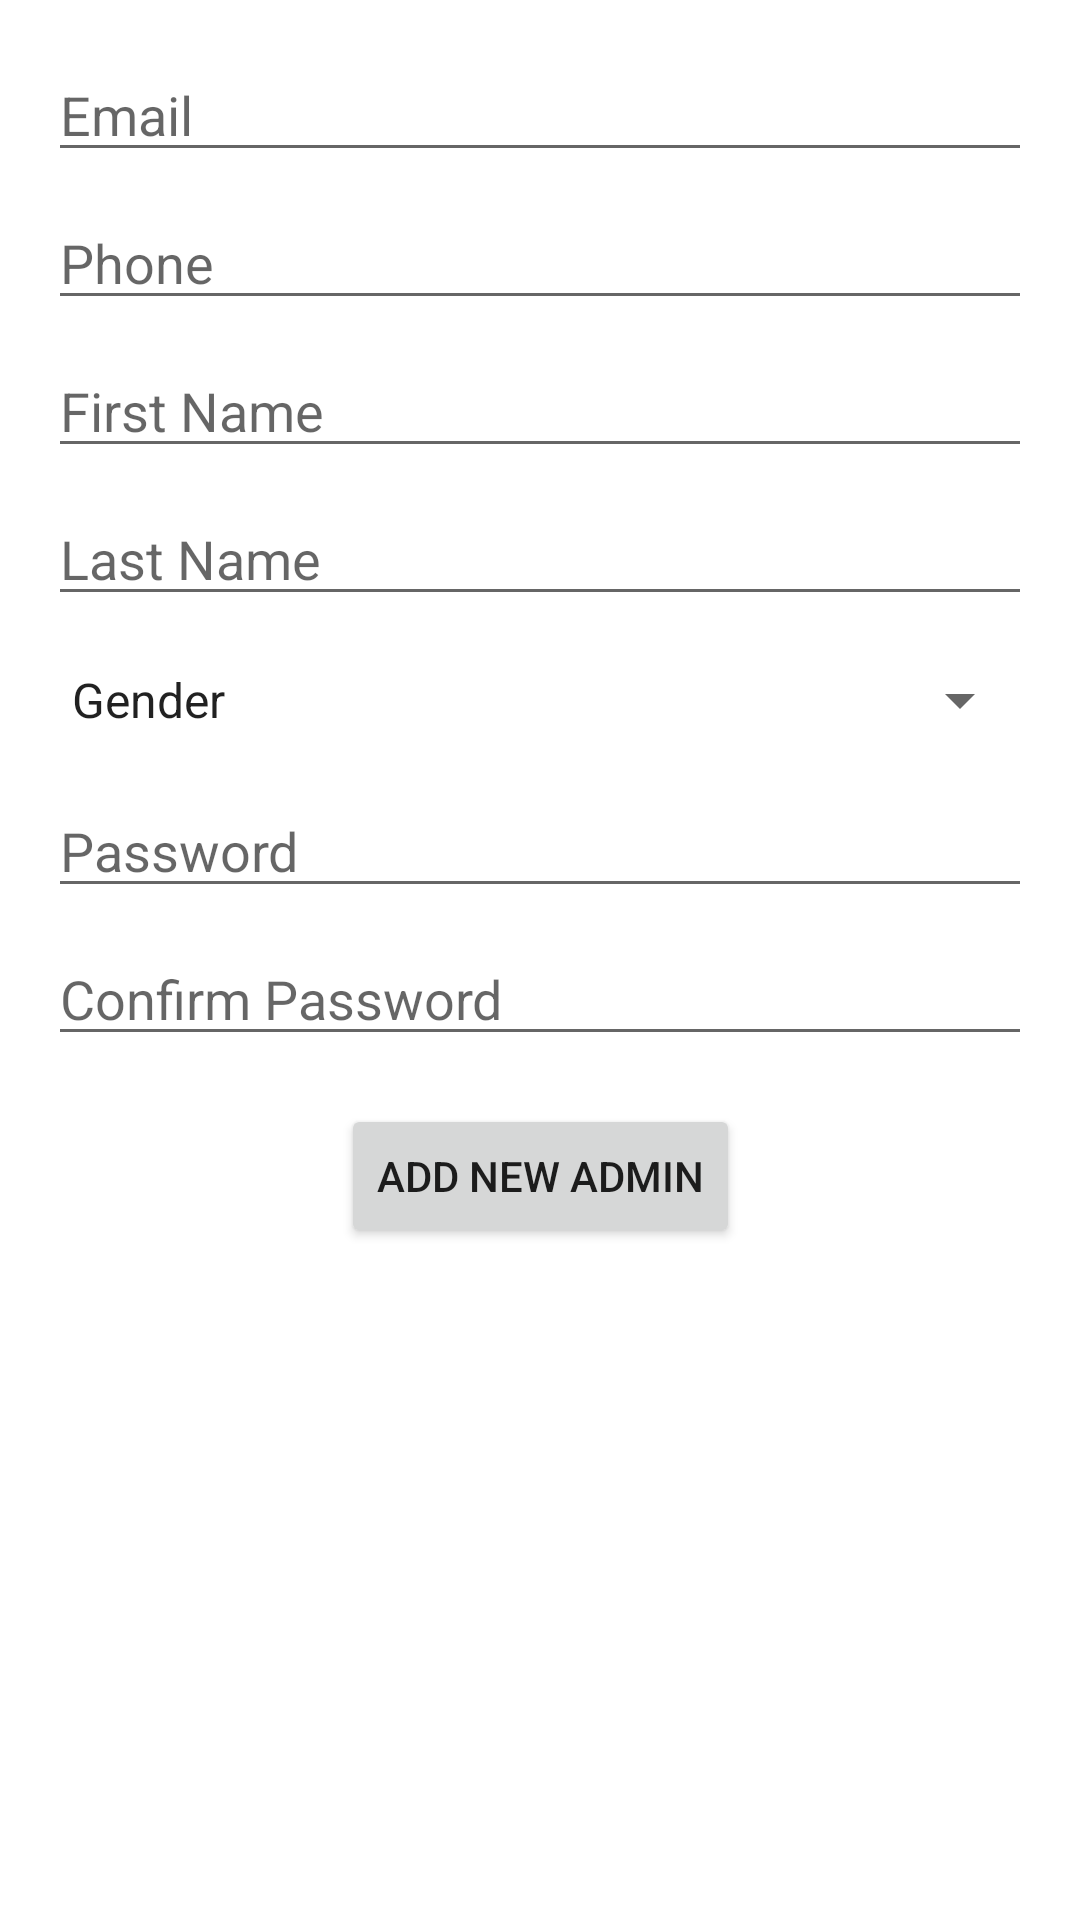

Layout XML and referenced resources for this Android screen:
<!-- AndroidManifest.xml: application theme Theme.Pizza_Restaurant_Application -->
<!-- res/layout/fragment_add_admin.xml -->
<?xml version="1.0" encoding="utf-8"?>
<androidx.constraintlayout.widget.ConstraintLayout xmlns:android="http://schemas.android.com/apk/res/android"
    xmlns:app="http://schemas.android.com/apk/res-auto"
    android:layout_width="match_parent"
    android:layout_height="match_parent"
    android:padding="16dp">

    <EditText
        android:id="@+id/email_edit_text"
        android:layout_width="0dp"
        android:layout_height="wrap_content"
        android:hint="Email"
        android:inputType="textEmailAddress"
        app:layout_constraintEnd_toEndOf="parent"
        app:layout_constraintStart_toStartOf="parent"
        app:layout_constraintTop_toTopOf="parent" />

    <EditText
        android:id="@+id/phone_edit_text"
        android:layout_width="0dp"
        android:layout_height="wrap_content"
        android:hint="Phone"
        android:inputType="phone"
        android:layout_marginTop="8dp"
        app:layout_constraintEnd_toEndOf="parent"
        app:layout_constraintStart_toStartOf="parent"
        app:layout_constraintTop_toBottomOf="@id/email_edit_text" />

    <EditText
        android:id="@+id/first_name_edit_text"
        android:layout_width="0dp"
        android:layout_height="wrap_content"
        android:hint="First Name"
        android:inputType="textPersonName"
        android:layout_marginTop="8dp"
        app:layout_constraintEnd_toEndOf="parent"
        app:layout_constraintStart_toStartOf="parent"
        app:layout_constraintTop_toBottomOf="@id/phone_edit_text" />

    <EditText
        android:id="@+id/last_name_edit_text"
        android:layout_width="0dp"
        android:layout_height="wrap_content"
        android:hint="Last Name"
        android:inputType="textPersonName"
        android:layout_marginTop="8dp"
        app:layout_constraintEnd_toEndOf="parent"
        app:layout_constraintStart_toStartOf="parent"
        app:layout_constraintTop_toBottomOf="@id/first_name_edit_text" />

    <Spinner
        android:id="@+id/gender_spinner"
        android:layout_width="0dp"
        android:layout_height="40dp"
        android:entries="@array/gender_options"
        android:layout_marginTop="8dp"
        app:layout_constraintEnd_toEndOf="parent"
        app:layout_constraintStart_toStartOf="parent"
        app:layout_constraintTop_toBottomOf="@id/last_name_edit_text" />

    <EditText
        android:id="@+id/password_edit_text"
        android:layout_width="0dp"
        android:layout_height="wrap_content"
        android:hint="Password"
        android:inputType="textPassword"
        android:layout_marginTop="8dp"
        app:layout_constraintEnd_toEndOf="parent"
        app:layout_constraintStart_toStartOf="parent"
        app:layout_constraintTop_toBottomOf="@id/gender_spinner" />

    <EditText
        android:id="@+id/confirm_password_edit_text"
        android:layout_width="0dp"
        android:layout_height="wrap_content"
        android:hint="Confirm Password"
        android:inputType="textPassword"
        android:layout_marginTop="8dp"
        app:layout_constraintEnd_toEndOf="parent"
        app:layout_constraintStart_toStartOf="parent"
        app:layout_constraintTop_toBottomOf="@id/password_edit_text" />

    <Button
        android:id="@+id/sign_up_button"
        android:layout_width="wrap_content"
        android:layout_height="wrap_content"
        android:text="Add New Admin"
        android:layout_marginTop="16dp"
        app:layout_constraintEnd_toEndOf="parent"
        app:layout_constraintStart_toStartOf="parent"
        app:layout_constraintTop_toBottomOf="@id/confirm_password_edit_text" />

</androidx.constraintlayout.widget.ConstraintLayout>
<!-- resources referenced by this layout -->
<resources>
  <string-array name="gender_options">
      <item>Gender</item>
      <item>Male</item>
      <item>Female</item>
  </string-array>
  <style name="Theme.Pizza_Restaurant_Application" parent="Theme.MaterialComponents.DayNight.DarkActionBar">
          
          <item name="colorPrimary">@color/purple_500</item>
          <item name="colorPrimaryVariant">@color/purple_700</item>
          <item name="colorOnPrimary">@color/white</item>
          
          <item name="colorSecondary">@color/teal_200</item>
          <item name="colorSecondaryVariant">@color/teal_700</item>
          <item name="colorOnSecondary">@color/black</item>
          
          <item name="android:statusBarColor" tools:targetApi="l">?attr/colorPrimaryVariant</item>
          
      </style>
  <color name="purple_500">#FF5722</color>
  <color name="purple_700">#FF3700B3</color>
  <color name="white">#FFFFFFFF</color>
  <color name="teal_200">#FF03DAC5</color>
  <color name="teal_700">#FF018786</color>
  <color name="black">#FF000000</color>
</resources>
